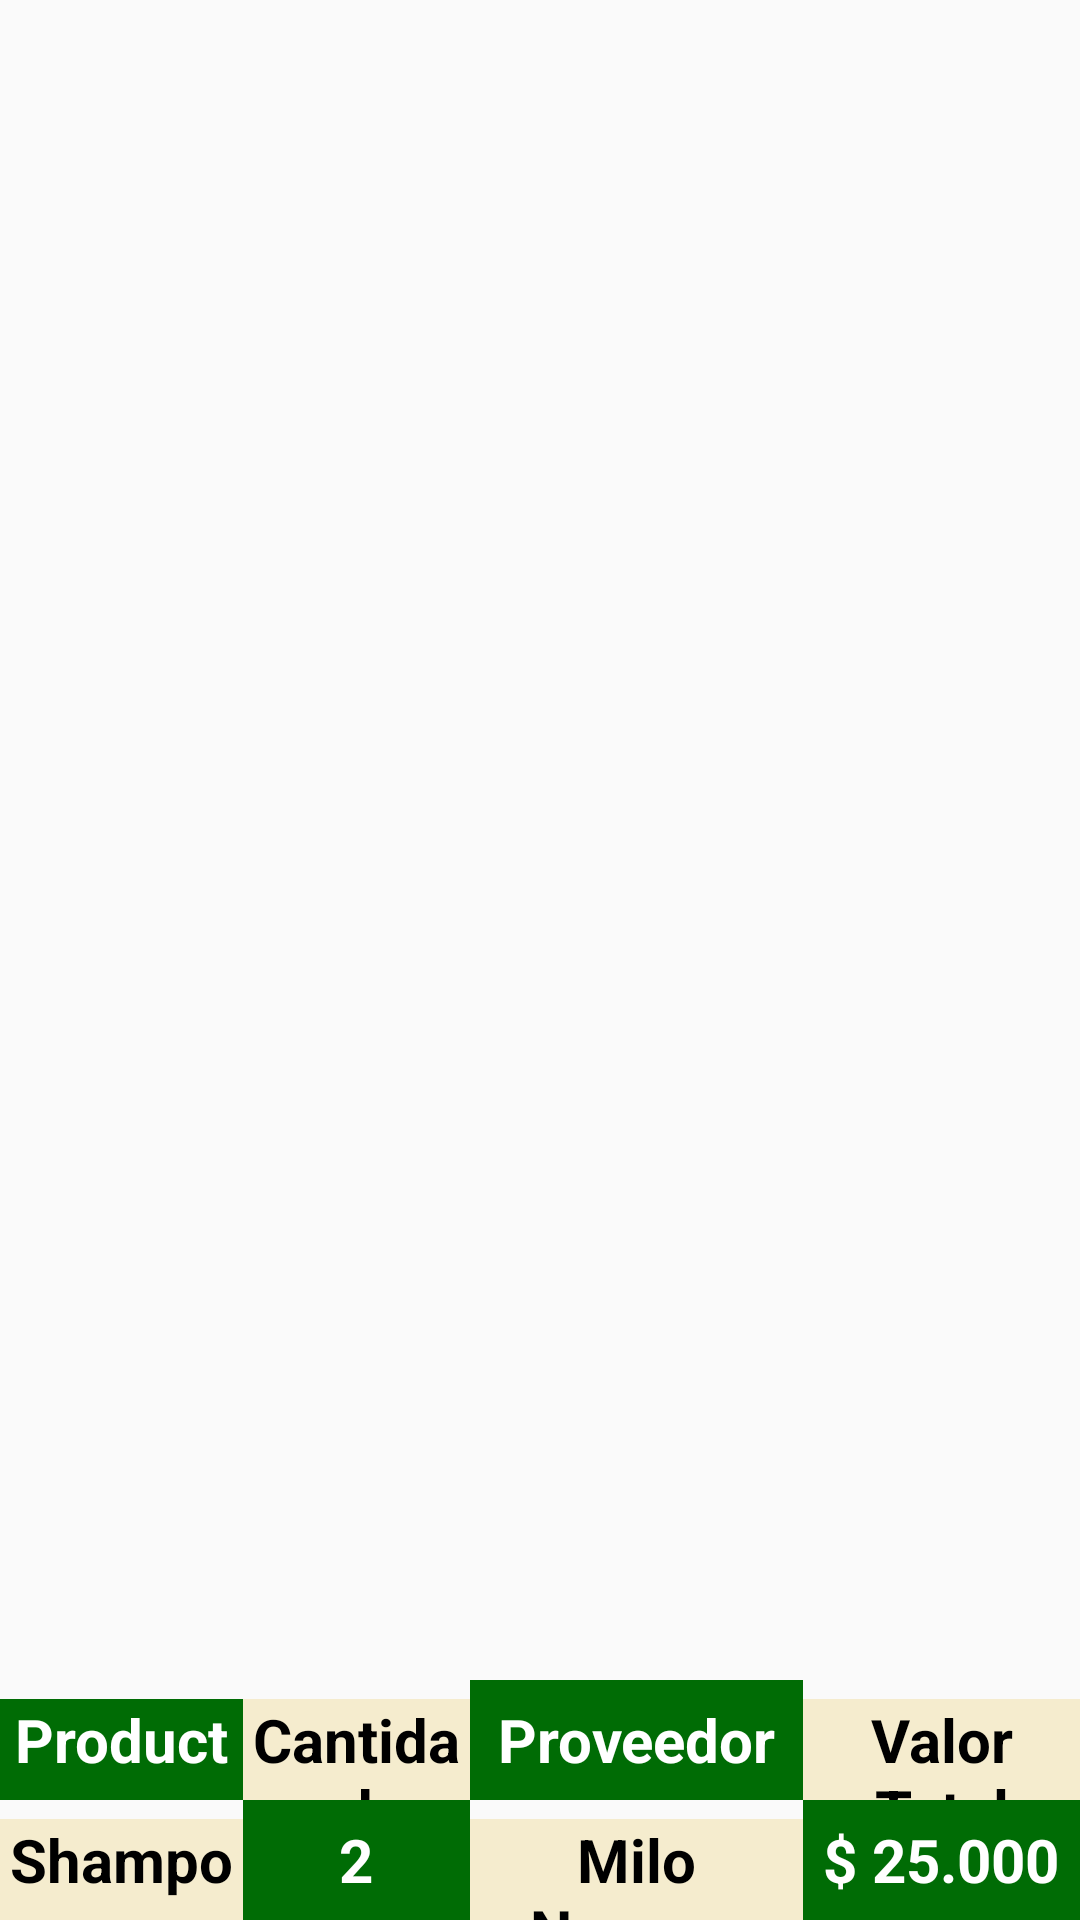

The Android layout XML behind this screen, and the referenced resources:
<!-- AndroidManifest.xml: application theme AppTheme -->
<!-- res/layout/activity_menu_principal.xml -->
<?xml version="1.0" encoding="utf-8"?>
<RelativeLayout
    xmlns:android="http://schemas.android.com/apk/res/android"
    xmlns:app="http://schemas.android.com/apk/res-auto"
    xmlns:tools="http://schemas.android.com/tools"
    android:layout_width="match_parent"
    android:layout_height="match_parent"
    tools:context=".Activity.MenuPrincipalActivity">

    <TableLayout
        android:layout_width="match_parent"
        android:layout_height="wrap_content"
        android:layout_centerHorizontal="true"
        android:layout_alignParentBottom="true">

        <TableRow
            android:layout_width="match_parent"
            android:layout_height="match_parent">

            <TextView
                android:layout_width="wrap_content"
                android:layout_height="40dp"
                android:layout_weight="1"
                android:background="@color/colorPrimary"
                android:textColor="#FFFFFF"
                android:textStyle="bold"
                android:gravity="center"
                android:textSize="20dp"
                android:text="Producto"/>

            <TextView
                android:layout_width="wrap_content"
                android:layout_height="40dp"
                android:layout_weight="1"
                android:textSize="20dp"
                android:background="#F5ECCE"
                android:gravity="center"
                android:textColor="#000000"
                android:textStyle="bold"
                android:text="Cantidad"/>

            <TextView
                android:layout_width="wrap_content"
                android:layout_height="40dp"
                android:layout_weight="1"
                android:background="@color/colorPrimary"
                android:textColor="#FFFFFF"
                android:gravity="center"
                android:textStyle="bold"
                android:textSize="20dp"
                android:text="Proveedor"/>

            <TextView
                android:layout_width="wrap_content"
                android:layout_height="40dp"
                android:layout_weight="1"
                android:background="#F5ECCE"
                android:gravity="center"
                android:textColor="#000000"
                android:textStyle="bold"
                android:textSize="20dp"
                android:text="Valor Total"/>

        </TableRow>

        <TableRow
            android:layout_width="match_parent"
            android:layout_height="match_parent">

            <TextView
                android:layout_width="wrap_content"
                android:layout_height="40dp"
                android:layout_weight="1"
                android:textSize="20dp"
                android:gravity="center"
                android:background="#F5ECCE"
                android:textColor="#000000"
                android:textStyle="bold"
                android:text="Shampoo"/>

            <TextView
                android:layout_width="wrap_content"
                android:layout_height="40dp"
                android:layout_weight="1"
                android:textSize="20dp"
                android:textColor="#FFFFFF"
                android:gravity="center"
                android:textStyle="bold"
                android:background="@color/colorPrimary"
                android:text="2"/>

            <TextView
                android:layout_width="wrap_content"
                android:layout_height="40dp"
                android:layout_weight="1"
                android:textSize="20dp"
                android:gravity="center"
                android:background="#F5ECCE"
                android:textColor="#000000"
                android:textStyle="bold"
                android:text="Milo Navarro"/>

            <TextView
                android:layout_width="wrap_content"
                android:layout_height="40dp"
                android:layout_weight="1"
                android:textColor="#FFFFFF"
                android:gravity="center"
                android:textStyle="bold"
                android:textSize="20dp"
                android:background="@color/colorPrimary"
                android:text="$ 25.000"/>

        </TableRow>


    </TableLayout>

</RelativeLayout>
<!-- resources referenced by this layout -->
<resources>
  <color name="colorPrimary">#006C05</color>
  <style name="AppTheme" parent="Theme.AppCompat.Light.DarkActionBar">
          
          <item name="colorPrimary">@color/colorPrimary</item>
          <item name="colorPrimaryDark">@color/colorPrimaryDark</item>
          <item name="colorAccent">@color/colorAccent</item>
      </style>
  <color name="colorPrimaryDark">#000000</color>
  <color name="colorAccent">#006C05</color>
</resources>
